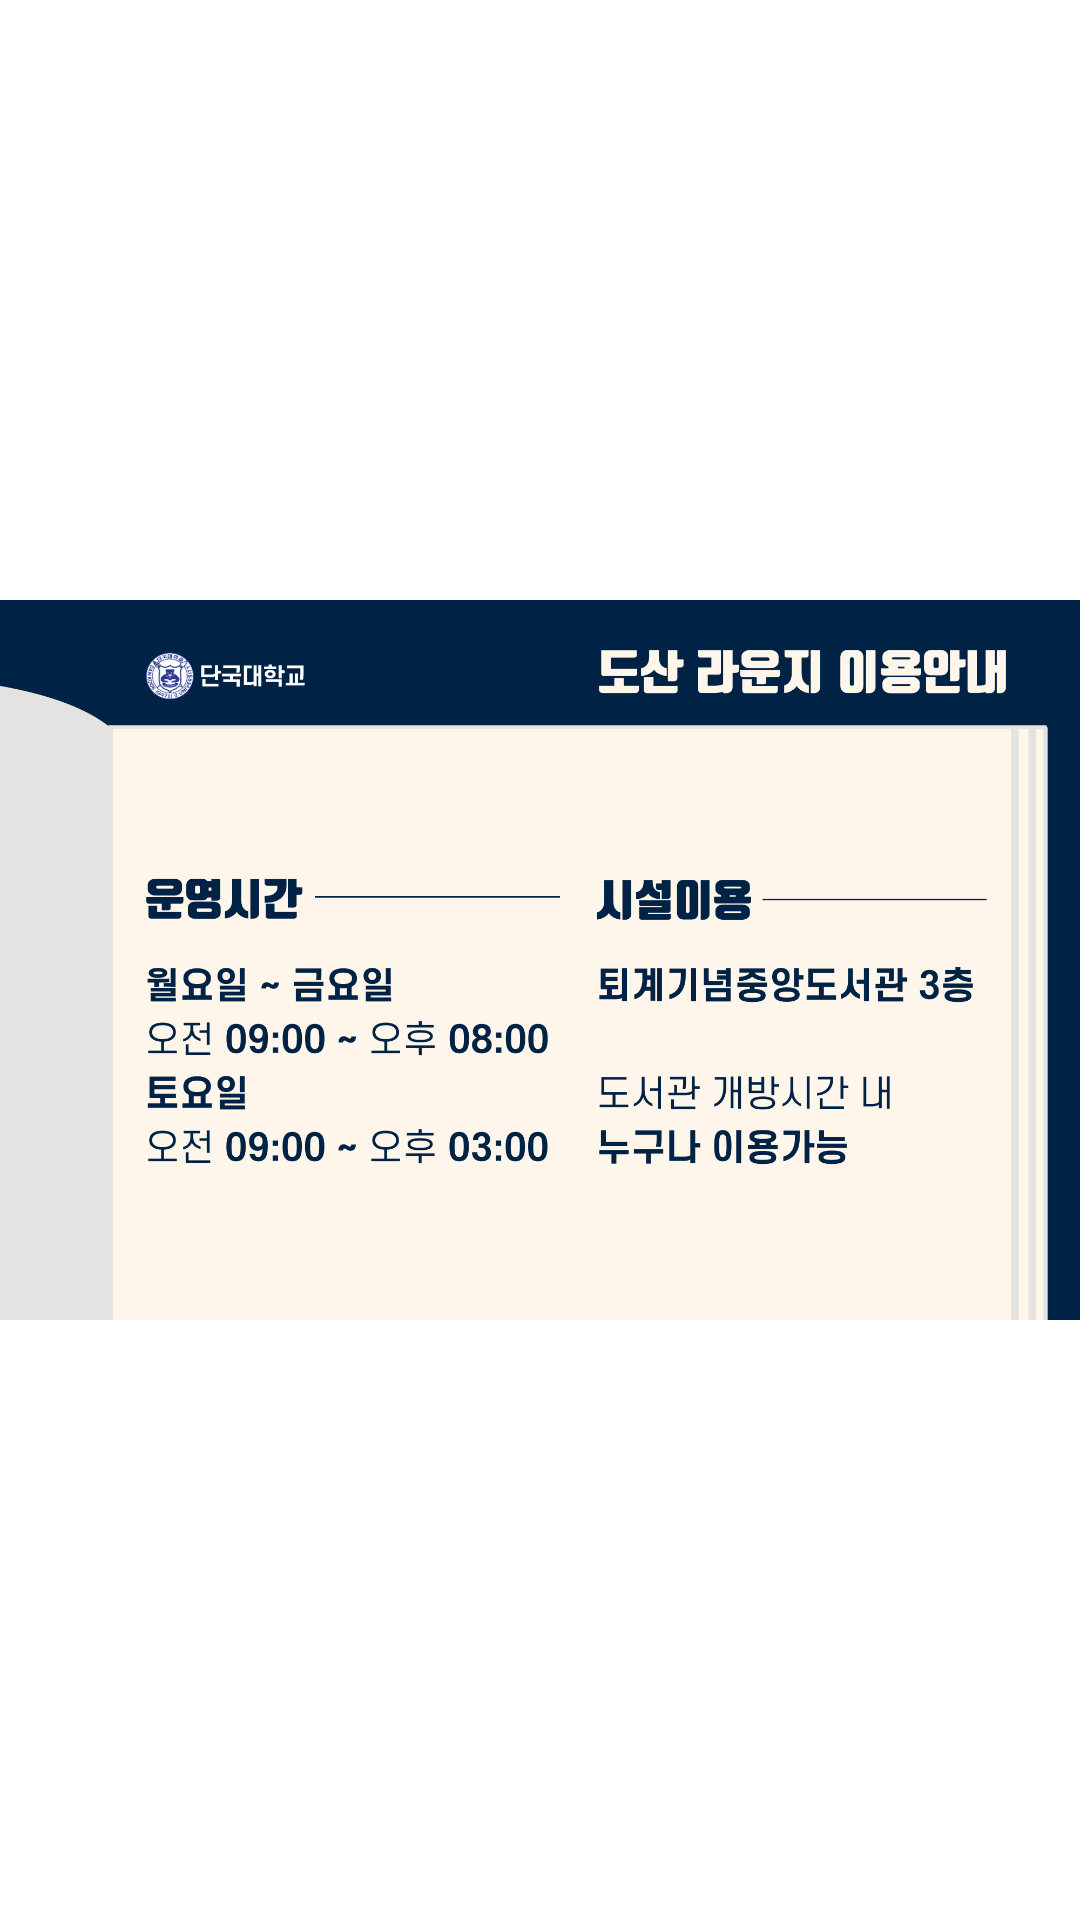

Produce the Android XML layout that renders to this screen, including the resource entries it uses.
<!-- AndroidManifest.xml: application theme Theme.Dorazy -->
<!-- res/layout/page.xml -->
<?xml version="1.0" encoding="utf-8"?>
<androidx.constraintlayout.widget.ConstraintLayout
    xmlns:android="http://schemas.android.com/apk/res/android"
    xmlns:app="http://schemas.android.com/apk/res-auto"
    android:layout_width="match_parent"
    android:layout_height="match_parent" >


    <ImageView
        android:id="@+id/image1"
        android:layout_width="wrap_content"
        android:layout_height="wrap_content"
        app:layout_constraintEnd_toEndOf="parent"
        app:layout_constraintStart_toStartOf="parent"
        app:layout_constraintTop_toTopOf="parent"
        app:srcCompat="@drawable/home_banner_info_1" />


</androidx.constraintlayout.widget.ConstraintLayout>
<!-- resources referenced by this layout -->
<resources>
  <!-- drawable home_banner_info_1: png bitmap (drawable, 134389 bytes) -->
  <style name="Theme.Dorazy" parent="Theme.MaterialComponents.DayNight.DarkActionBar">
          <item name="windowNoTitle">true</item>
          
          <item name="colorPrimary">#002244</item>
          <item name="colorPrimaryVariant">#002244</item>
          <item name="colorOnPrimary">#002244</item>
          
          <item name="colorSecondary">@color/teal_200</item>
          <item name="colorSecondaryVariant">@color/teal_700</item>
          <item name="colorOnSecondary">@color/black</item>
          
          <item name="android:statusBarColor" tools:targetApi="l">#000000</item>
          
      </style>
  <color name="teal_200">#FF03DAC5</color>
  <color name="teal_700">#FF018786</color>
  <color name="black">#FF000000</color>
</resources>
